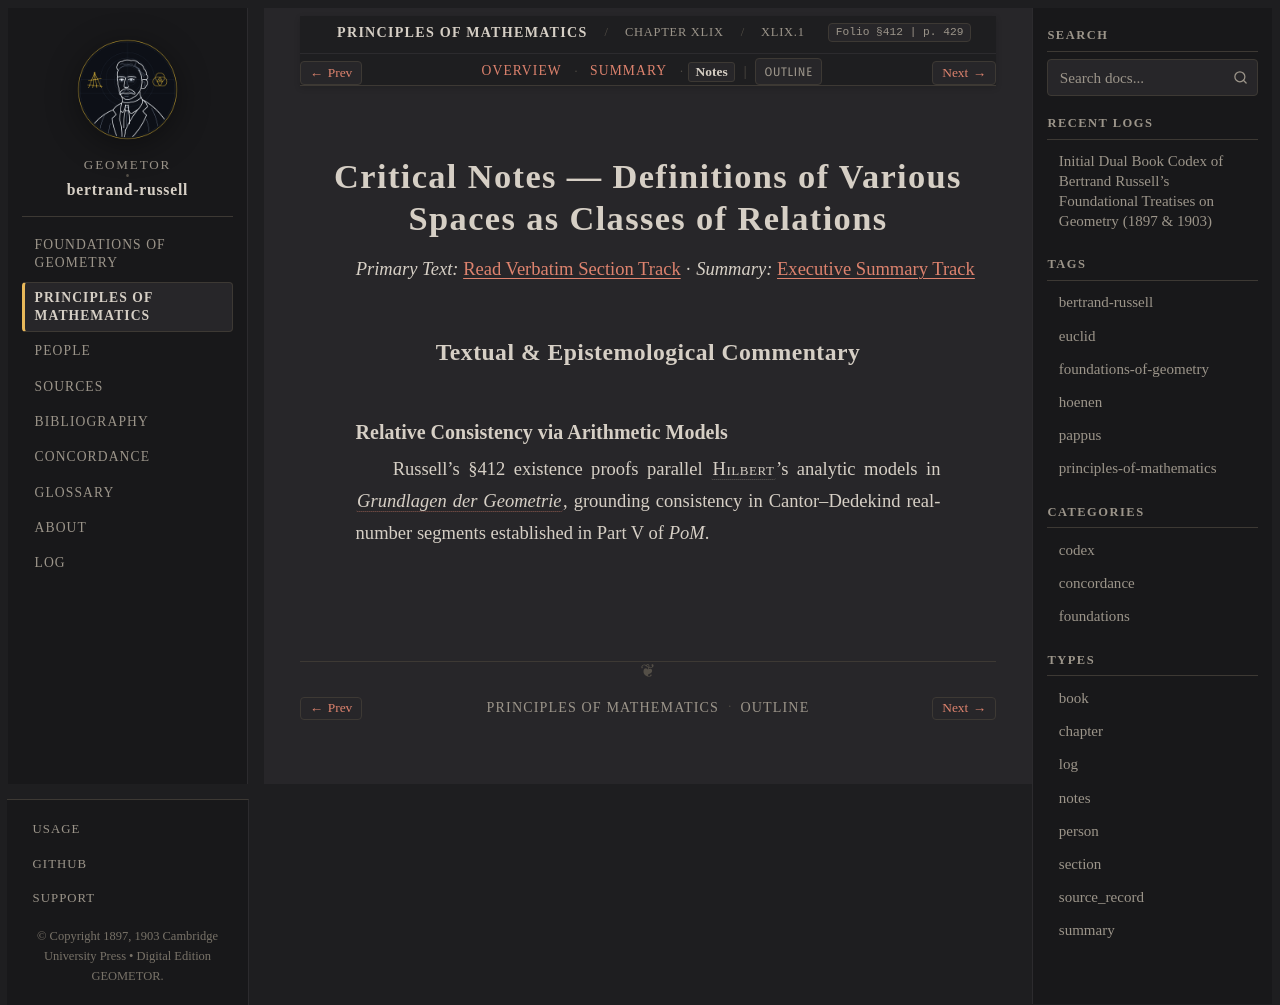

repository: geometor/bertrand-russell · page: principles_of_mathematics/ch_49/sec_01/notes.html · generator: sphinx

:type: notes
:layout: book

.. _pom-ch-49-notes:
.. _pom-ch-49-spaces-notes:
.. _pom-ch_49-sec_01-notes:

Critical Notes — Definitions of Various Spaces as Classes of Relations
======================================================================

*Primary Text:* :ref:`Read Verbatim Section Track <pom-ch_49-sec_01-en>` · *Summary:* :ref:`Executive Summary Track <pom-ch_49-sec_01-summary>`

Textual & Epistemological Commentary
------------------------------------

Relative Consistency via Arithmetic Models
~~~~~~~~~~~~~~~~~~~~~~~~~~~~~~~~~~~~~~~~~~

Russell's §412 existence proofs parallel :person:`Hilbert <hilbert>`'s analytic models in :cite:`*Grundlagen der Geometrie* <hilbert:1899>`, grounding consistency in Cantor–Dedekind real-number segments established in Part V of *PoM*.
